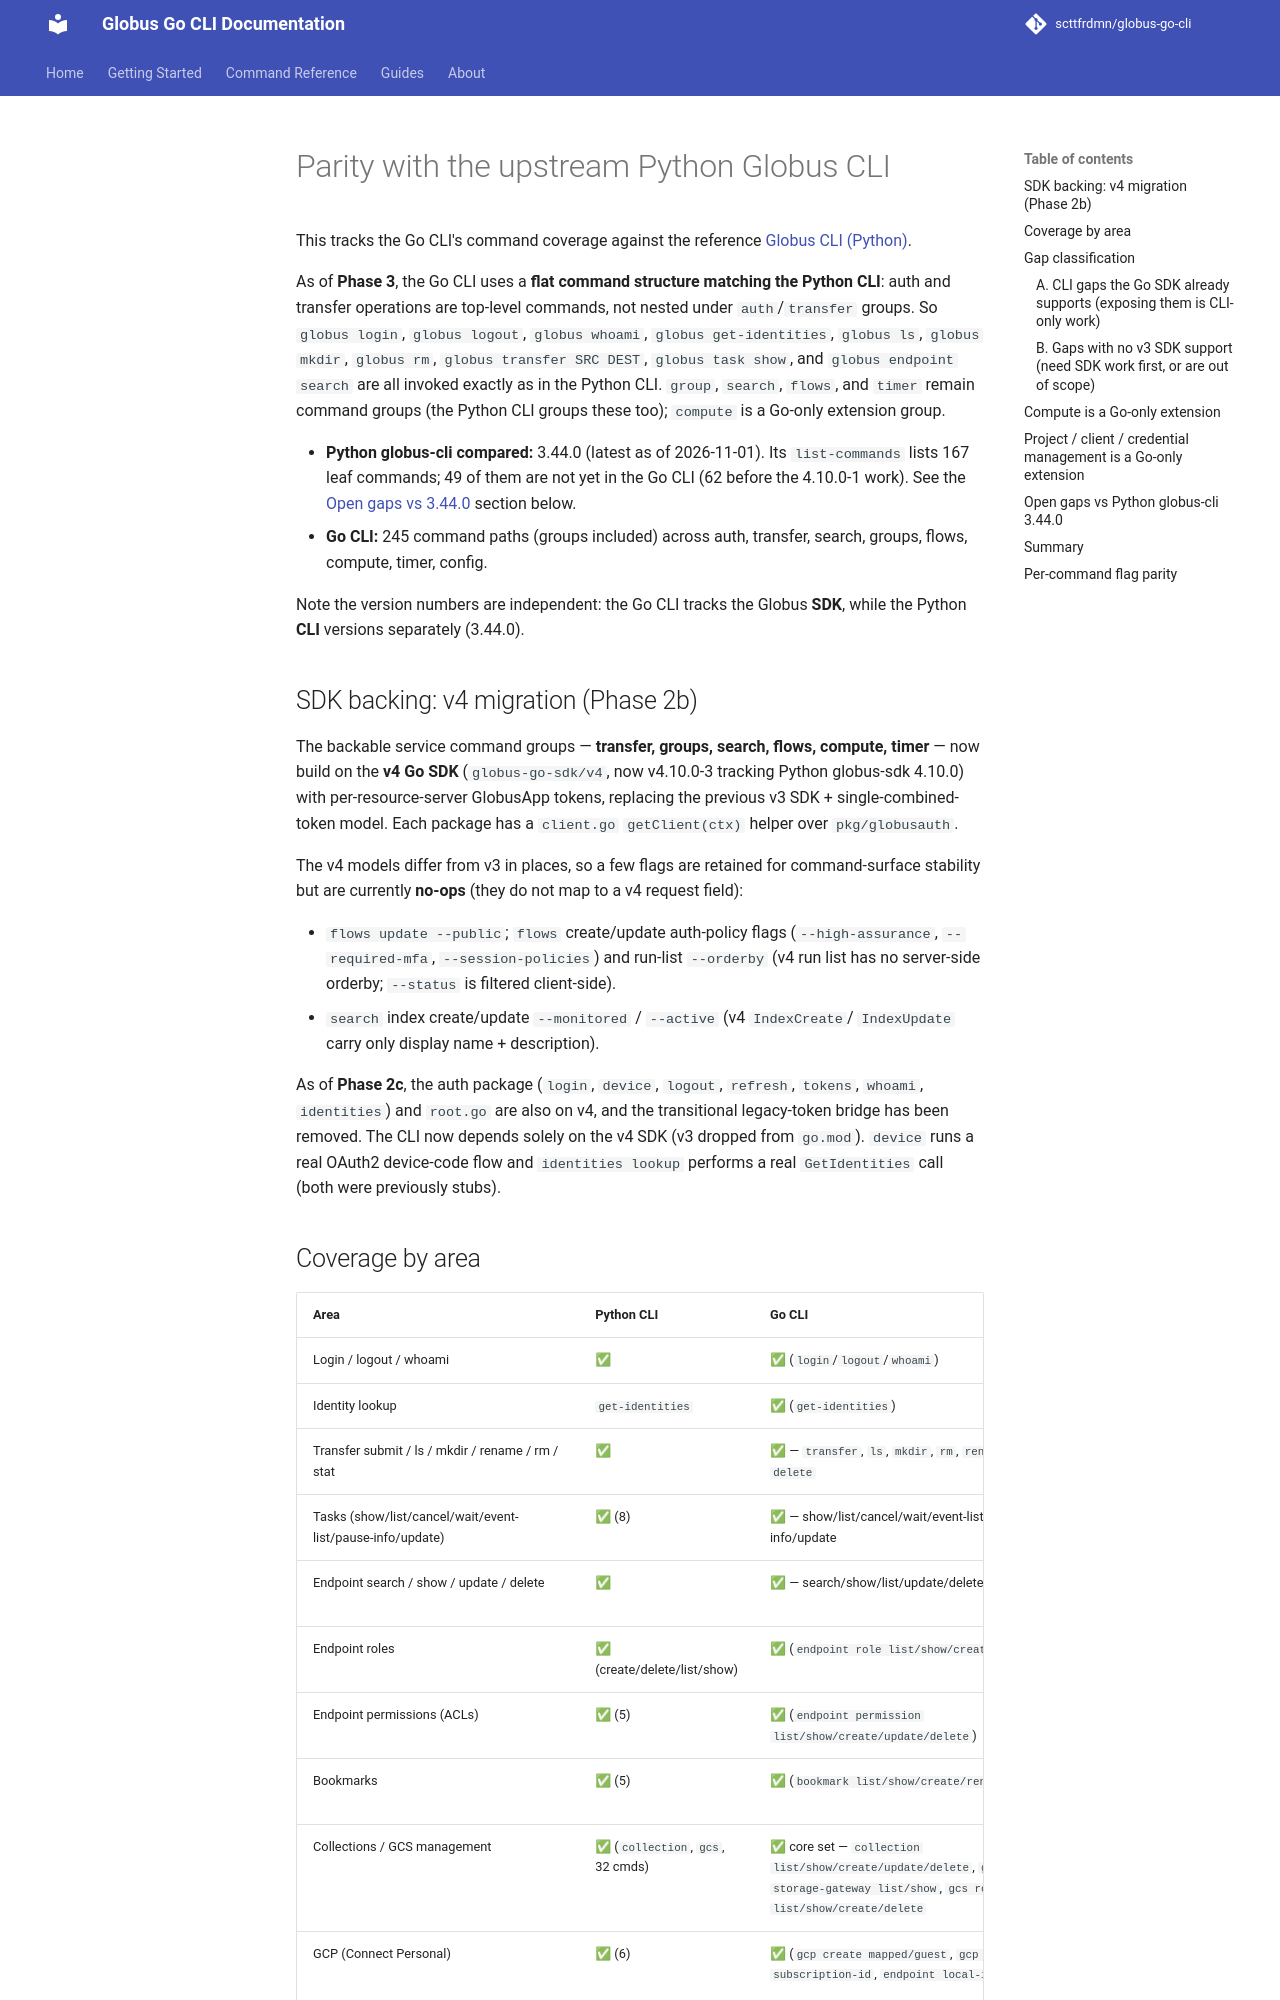

repository: scttfrdmn/globus-go-cli · page: PYTHON_CLI_PARITY/index.html · generator: mkdocs

<!-- SPDX-License-Identifier: Apache-2.0 -->
<!-- SPDX-FileCopyrightText: 2025-2026 Scott Friedman and Project Contributors -->

# Parity with the upstream Python Globus CLI

This tracks the Go CLI's command coverage against the reference
[Globus CLI (Python)](https://github.com/globus/globus-cli).

As of **Phase 3**, the Go CLI uses a **flat command structure matching the
Python CLI**: auth and transfer operations are top-level commands, not nested
under `auth`/`transfer` groups. So `globus login`, `globus logout`,
`globus whoami`, `globus get-identities`, `globus ls`, `globus mkdir`,
`globus rm`, `globus transfer SRC DEST`, `globus task show`, and
`globus endpoint search` are all invoked exactly as in the Python CLI.
`group`, `search`, `flows`, and `timer` remain command groups (the Python CLI
groups these too); `compute` is a Go-only extension group.

- **Python globus-cli compared:** 3.42.0 (latest at time of writing), 164 commands.
- **Go CLI:** ~112 command paths across auth, transfer, search, groups, flows,
  compute, timer, config.

Note the version numbers are independent: the Go CLI tracks the Globus **SDK**,
while the Python **CLI** versions separately (3.42.0).

## SDK backing: v4 migration (Phase 2b)

The backable service command groups — **transfer, groups, search, flows,
compute, timer** — now build on the **v4 Go SDK** (`globus-go-sdk/v4`, tracking
Python globus-sdk 4.8.1) with per-resource-server GlobusApp tokens, replacing
the previous v3 SDK + single-combined-token model. Each package has a
`client.go` `getClient(ctx)` helper over `pkg/globusauth`.

The v4 models differ from v3 in places, so a few flags are retained for
command-surface stability but are currently **no-ops** (they do not map to a v4
request field):

- `flows update --public`; `flows` create/update auth-policy flags
  (`--high-assurance`, `--required-mfa`, `--session-policies`) and run-list
  `--orderby` (v4 run list has no server-side orderby; `--status` is filtered
  client-side).
- `search` index create/update `--monitored` / `--active` (v4 `IndexCreate`/
  `IndexUpdate` carry only display name + description).

As of **Phase 2c**, the auth package (`login`, `device`, `logout`, `refresh`,
`tokens`, `whoami`, `identities`) and `root.go` are also on v4, and the
transitional legacy-token bridge has been removed. The CLI now depends solely
on the v4 SDK (v3 dropped from `go.mod`). `device` runs a real OAuth2
device-code flow and `identities lookup` performs a real `GetIdentities` call
(both were previously stubs).
